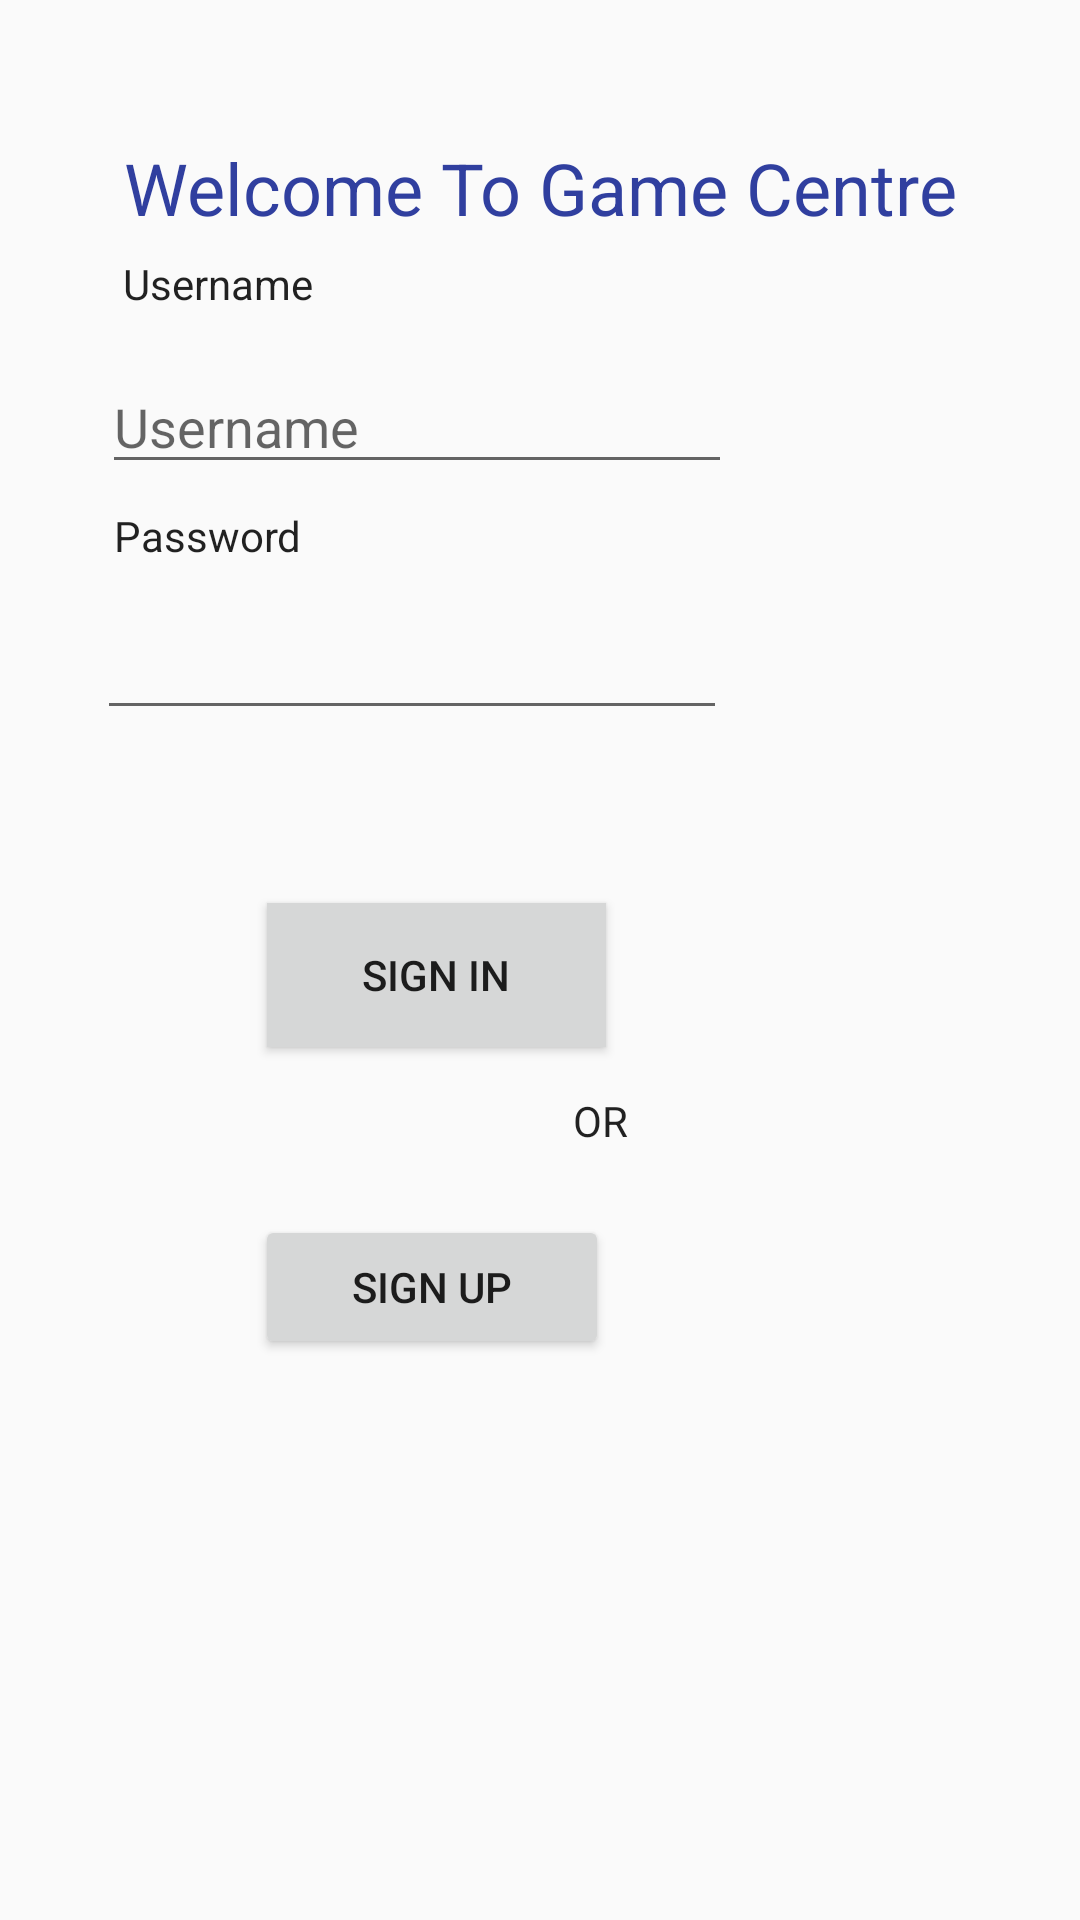

Here is an Android app screen rendered from its layout file. Give the layout XML and the strings, colors and styles it references.
<!-- AndroidManifest.xml: application theme Theme.AppCompat.Light.NoActionBar -->
<!-- res/layout/activity_gamecentre.xml -->
<?xml version="1.0" encoding="utf-8"?>
<RelativeLayout xmlns:android="http://schemas.android.com/apk/res/android"
    xmlns:app="http://schemas.android.com/apk/res-auto"
    xmlns:tools="http://schemas.android.com/tools"
    android:layout_width="match_parent"
    android:layout_height="match_parent"
    tools:context="fall2018.csc207.GameCentre.LoginActivity">

    <TextView
        android:id="@+id/password"
        android:layout_width="wrap_content"
        android:layout_height="wrap_content"
        android:layout_alignParentStart="true"
        android:layout_alignParentBottom="true"
        android:layout_marginStart="38dp"
        android:layout_marginBottom="452dp"
        android:text="Password"
        android:textAppearance="@style/TextAppearance.AppCompat.Body1" />

    <TextView
        android:id="@+id/Welcome"
        android:layout_width="316dp"
        android:layout_height="73dp"
        android:layout_alignParentStart="true"
        android:layout_alignParentTop="true"
        android:layout_alignParentEnd="true"
        android:layout_marginStart="34dp"
        android:layout_marginTop="26dp"
        android:layout_marginEnd="34dp"
        android:gravity="center"
        android:text="Welcome To Game Centre"
        android:textAppearance="@style/TextAppearance.AppCompat.Headline"
        android:textColor="@color/colorPrimaryDark" />

    <Button
        android:id="@+id/SignInButton"
        android:layout_width="113dp"
        android:layout_height="wrap_content"
        android:layout_alignParentTop="true"
        android:layout_alignParentEnd="true"
        android:layout_marginTop="301dp"
        android:layout_marginEnd="158dp"
        android:background="@color/colorAccent"
        android:backgroundTint="?attr/colorButtonNormal"
        android:onClick="signIn"
        android:text="Sign In" />

    <Button
        android:id="@+id/SignUpButton"
        android:layout_width="118dp"
        android:layout_height="wrap_content"
        android:layout_alignParentEnd="true"
        android:layout_alignParentBottom="true"
        android:layout_marginEnd="157dp"
        android:layout_marginBottom="187dp"
        android:backgroundTint="?attr/colorButtonNormal"
        android:onClick="signUp"
        android:text="Sign Up" />

    <EditText
        android:id="@+id/Username"
        android:layout_width="wrap_content"
        android:layout_height="wrap_content"
        android:layout_alignParentStart="true"
        android:layout_alignParentTop="true"
        android:layout_marginStart="34dp"
        android:layout_marginTop="120dp"
        android:ems="10"
        android:hint="Username"
        android:inputType="textPersonName" />

    <EditText
        android:id="@+id/Password"
        android:layout_width="wrap_content"
        android:layout_height="wrap_content"
        android:layout_alignStart="@+id/Username"
        android:layout_alignParentTop="false"
        android:layout_marginStart="-9dp"
        android:layout_marginTop="202dp"
        android:ems="10"
        android:inputType="textPassword" />

    <TextView
        android:id="@+id/textView"
        android:layout_width="wrap_content"
        android:layout_height="wrap_content"
        android:layout_alignParentStart="true"
        android:layout_alignParentBottom="true"
        android:layout_marginStart="191dp"
        android:layout_marginBottom="257dp"
        android:text="OR"
        android:textAppearance="@style/TextAppearance.AppCompat" />

    <TextView
        android:id="@+id/Username"
        android:layout_width="wrap_content"
        android:layout_height="wrap_content"
        android:layout_alignParentStart="true"
        android:layout_alignParentBottom="true"
        android:layout_marginStart="41dp"
        android:layout_marginBottom="536dp"
        android:text="Username"
        android:textAppearance="@style/TextAppearance.AppCompat.Body1" />


</RelativeLayout>
<!-- resources referenced by this layout -->
<resources>
  <color name="colorAccent">#ff1a68</color>
  <color name="colorPrimaryDark">#303F9F</color>
</resources>
